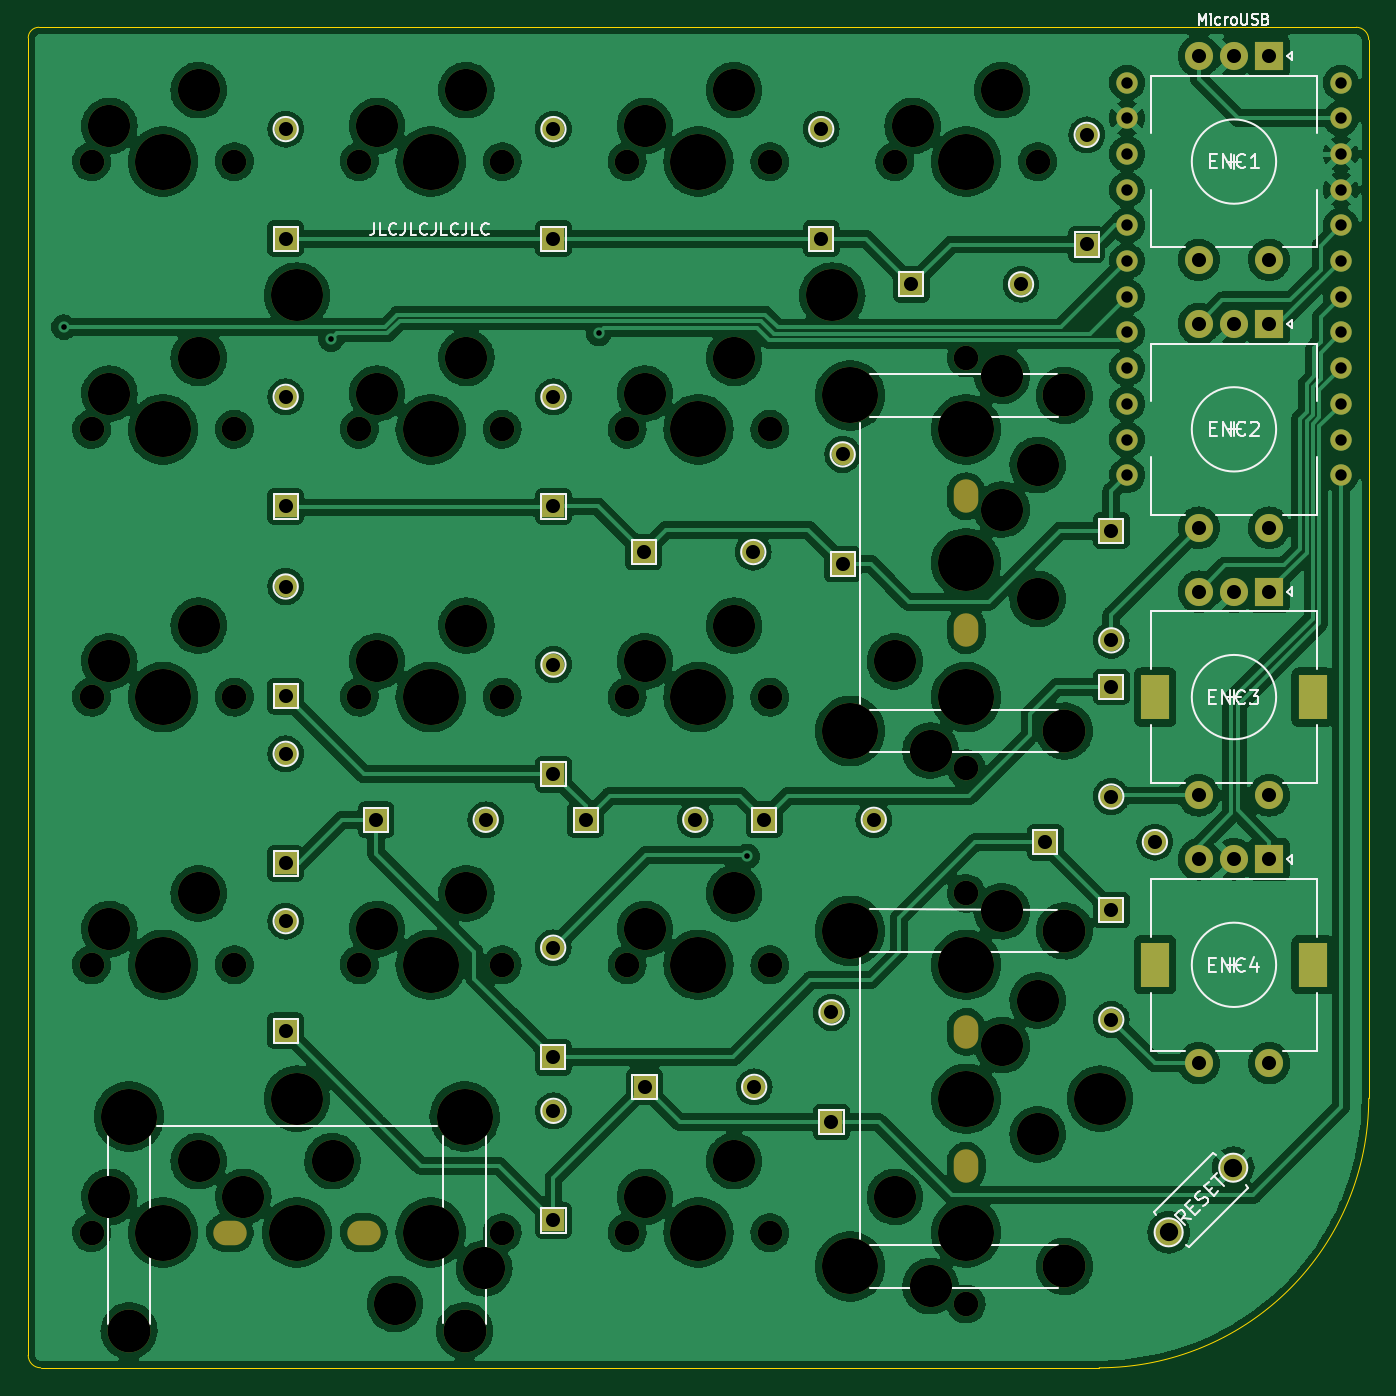
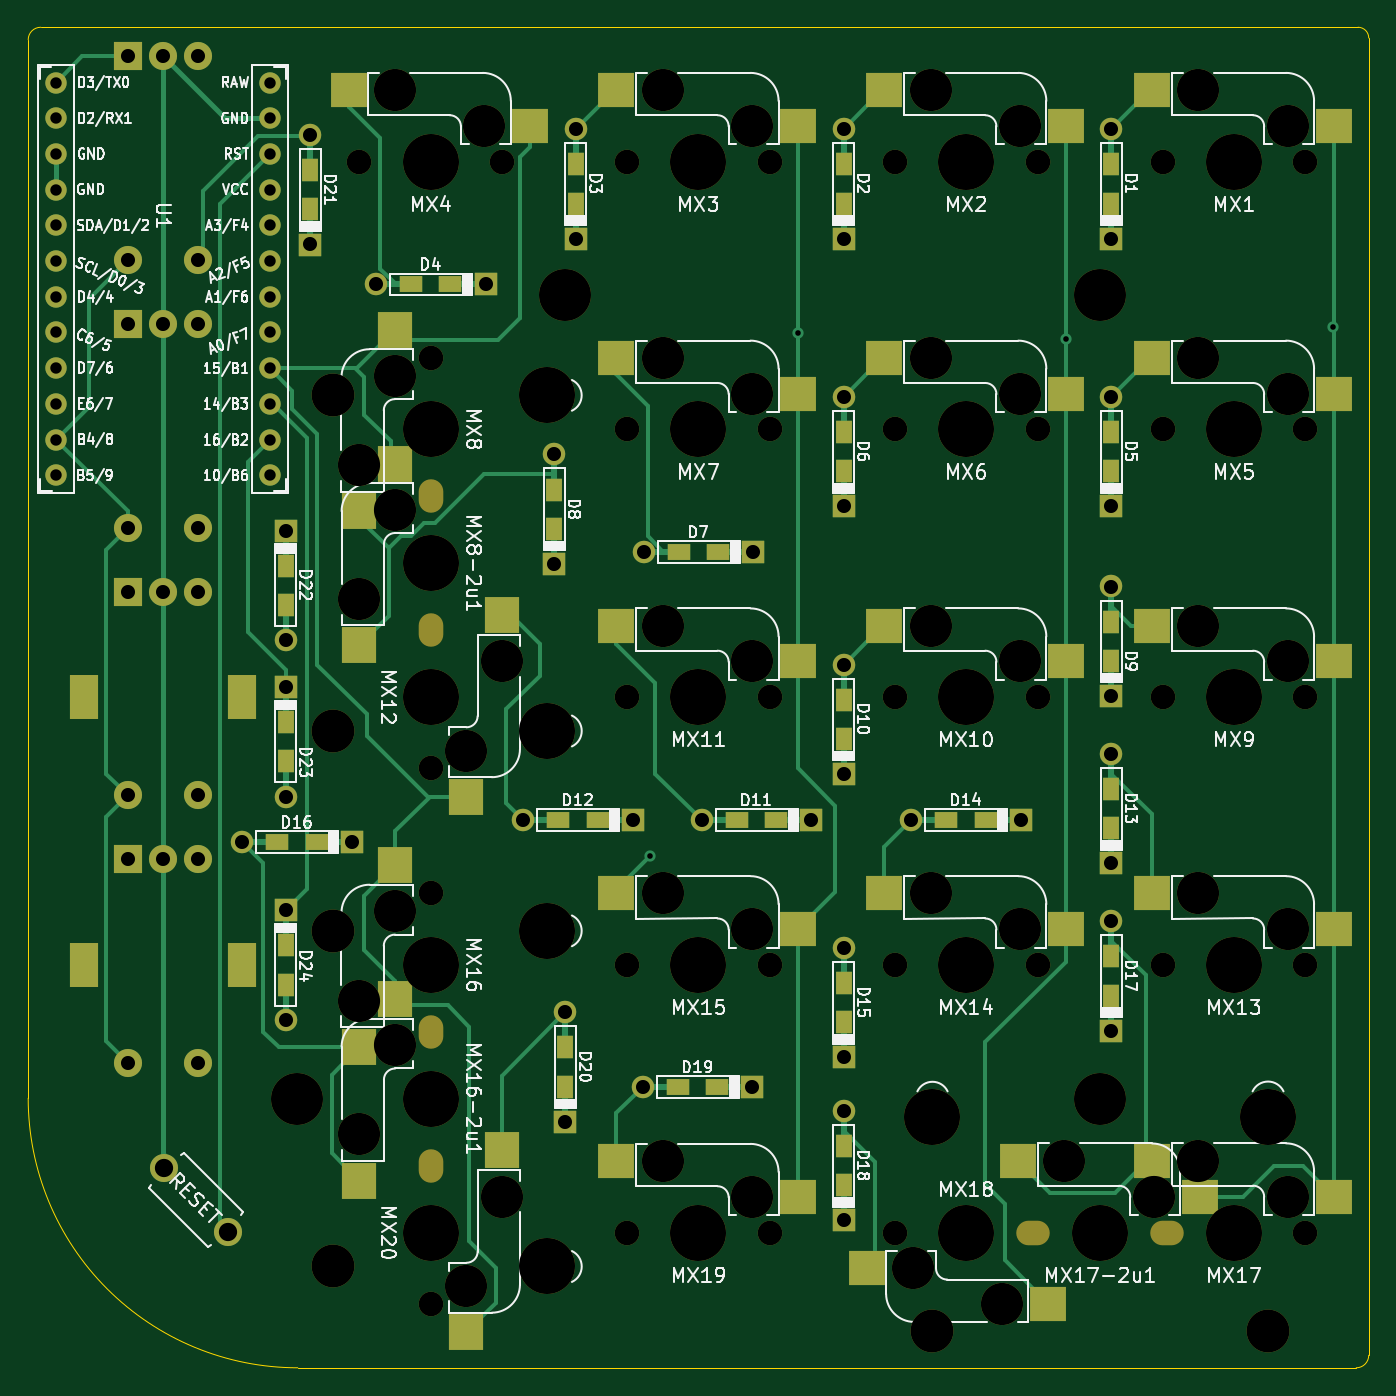
Circuit board: 11 layer files. Board 95.4 x 95.4 mm.
- bottom_copper: Envoy-B_Cu.gbl (21389 bytes)
- bottom_mask: Envoy-B_Mask.gbs (11120 bytes)
- paste: Envoy-B_Paste.gbp (3985 bytes)
- bottom_silk: Envoy-B_Silkscreen.gbo (96916 bytes)
- outline: Envoy-Edge_Cuts.gm1 (1024 bytes)
- top_copper: Envoy-F_Cu.gtl (574417 bytes)
- top_mask: Envoy-F_Mask.gts (8287 bytes)
- paste: Envoy-F_Paste.gtp (490 bytes)
- top_silk: Envoy-F_Silkscreen.gto (24147 bytes)
- drill: Envoy-NPTH.drl (3099 bytes)
- drill: Envoy-PTH.drl (2027 bytes)

=== bottom_copper: Envoy-B_Cu.gbl (21389 bytes, source omitted) ===
=== bottom_mask: Envoy-B_Mask.gbs (11120 bytes, source omitted) ===
=== paste: Envoy-B_Paste.gbp ===
%TF.GenerationSoftware,KiCad,Pcbnew,(5.99.0-12610-g07e01e6297)*%
%TF.CreationDate,2021-10-01T22:53:11+01:00*%
%TF.ProjectId,Envoy,456e766f-792e-46b6-9963-61645f706362,rev?*%
%TF.SameCoordinates,Original*%
%TF.FileFunction,Paste,Bot*%
%TF.FilePolarity,Positive*%
%FSLAX46Y46*%
G04 Gerber Fmt 4.6, Leading zero omitted, Abs format (unit mm)*
G04 Created by KiCad (PCBNEW (5.99.0-12610-g07e01e6297)) date 2021-10-01 22:53:11*
%MOMM*%
%LPD*%
G01*
G04 APERTURE LIST*
%ADD10R,1.200000X1.600000*%
%ADD11R,1.600000X1.200000*%
%ADD12R,2.550000X2.500000*%
%ADD13R,2.500000X2.550000*%
G04 APERTURE END LIST*
D10*
%TO.C,D1*%
X118268750Y-57756250D03*
X118268750Y-54956250D03*
%TD*%
%TO.C,D2*%
X137318750Y-57756250D03*
X137318750Y-54956250D03*
%TD*%
%TO.C,D3*%
X156368750Y-57756250D03*
X156368750Y-54956250D03*
%TD*%
D11*
%TO.C,D4*%
X165287500Y-63500000D03*
X168087500Y-63500000D03*
%TD*%
D10*
%TO.C,D5*%
X118268750Y-76806250D03*
X118268750Y-74006250D03*
%TD*%
%TO.C,D6*%
X137318750Y-76806250D03*
X137318750Y-74006250D03*
%TD*%
D11*
%TO.C,D7*%
X146237500Y-82550000D03*
X149037500Y-82550000D03*
%TD*%
D10*
%TO.C,D8*%
X157900000Y-80900000D03*
X157900000Y-78100000D03*
%TD*%
%TO.C,D9*%
X118268750Y-90300000D03*
X118268750Y-87500000D03*
%TD*%
%TO.C,D10*%
X137318750Y-95856250D03*
X137318750Y-93056250D03*
%TD*%
D11*
%TO.C,D11*%
X142110000Y-101600000D03*
X144910000Y-101600000D03*
%TD*%
%TO.C,D12*%
X154810000Y-101600000D03*
X157610000Y-101600000D03*
%TD*%
D10*
%TO.C,D15*%
X137300000Y-116000000D03*
X137300000Y-113200000D03*
%TD*%
%TO.C,D17*%
X118268750Y-114112500D03*
X118268750Y-111312500D03*
%TD*%
%TO.C,D18*%
X137318750Y-127606250D03*
X137318750Y-124806250D03*
%TD*%
%TO.C,D22*%
X177006250Y-83531250D03*
X177006250Y-86331250D03*
%TD*%
D12*
%TO.C,MX1*%
X102452500Y-52228750D03*
X115379500Y-49688750D03*
%TD*%
%TO.C,MX2*%
X121502500Y-52228750D03*
X134429500Y-49688750D03*
%TD*%
%TO.C,MX3*%
X140552500Y-52228750D03*
X153479500Y-49688750D03*
%TD*%
%TO.C,MX4*%
X159602500Y-52228750D03*
X172529500Y-49688750D03*
%TD*%
%TO.C,MX5*%
X102452500Y-71278750D03*
X115379500Y-68738750D03*
%TD*%
%TO.C,MX7*%
X140552500Y-71278750D03*
X153479500Y-68738750D03*
%TD*%
D13*
%TO.C,MX8*%
X169227500Y-66733750D03*
X171767500Y-79660750D03*
%TD*%
D12*
%TO.C,MX9*%
X102452500Y-90328750D03*
X115379500Y-87788750D03*
%TD*%
%TO.C,MX10*%
X121502500Y-90328750D03*
X134429500Y-87788750D03*
%TD*%
%TO.C,MX11*%
X140552500Y-90328750D03*
X153479500Y-87788750D03*
%TD*%
D13*
%TO.C,MX12*%
X164147500Y-99953750D03*
X161607500Y-87026750D03*
%TD*%
D12*
%TO.C,MX13*%
X102452500Y-109378750D03*
X115379500Y-106838750D03*
%TD*%
%TO.C,MX15*%
X140552500Y-109378750D03*
X153479500Y-106838750D03*
%TD*%
D13*
%TO.C,MX16*%
X169227500Y-104833750D03*
X171767500Y-117760750D03*
%TD*%
D12*
%TO.C,MX17*%
X102452500Y-128428750D03*
X115379500Y-125888750D03*
%TD*%
%TO.C,MX18*%
X122745500Y-136048750D03*
X135672500Y-133508750D03*
%TD*%
D13*
%TO.C,MX20*%
X164147500Y-138053750D03*
X161607500Y-125126750D03*
%TD*%
D12*
%TO.C,MX19*%
X140552500Y-128428750D03*
X153479500Y-125888750D03*
%TD*%
D13*
%TO.C,MX16-2u1*%
X169227500Y-114358750D03*
X171767500Y-127285750D03*
%TD*%
D12*
%TO.C,MX17-2u1*%
X111977500Y-128428750D03*
X124904500Y-125888750D03*
%TD*%
D13*
%TO.C,MX8-2u1*%
X169227500Y-76258750D03*
X171767500Y-89185750D03*
%TD*%
D12*
%TO.C,MX6*%
X121502500Y-71278750D03*
X134429500Y-68738750D03*
%TD*%
D10*
%TO.C,D13*%
X118268750Y-102206250D03*
X118268750Y-99406250D03*
%TD*%
D12*
%TO.C,MX14*%
X121502500Y-109378750D03*
X134429500Y-106838750D03*
%TD*%
D10*
%TO.C,D24*%
X177006250Y-110518750D03*
X177006250Y-113318750D03*
%TD*%
%TO.C,D21*%
X175260000Y-58169000D03*
X175260000Y-55369000D03*
%TD*%
%TO.C,D23*%
X177006250Y-94643750D03*
X177006250Y-97443750D03*
%TD*%
D11*
%TO.C,D14*%
X127200000Y-101600000D03*
X130000000Y-101600000D03*
%TD*%
D10*
%TO.C,D20*%
X157100000Y-120600000D03*
X157100000Y-117800000D03*
%TD*%
D11*
%TO.C,D19*%
X146300000Y-120600000D03*
X149100000Y-120600000D03*
%TD*%
%TO.C,D16*%
X174812500Y-103187500D03*
X177612500Y-103187500D03*
%TD*%
M02*

=== bottom_silk: Envoy-B_Silkscreen.gbo (96916 bytes, source omitted) ===
=== outline: Envoy-Edge_Cuts.gm1 ===
%TF.GenerationSoftware,KiCad,Pcbnew,(5.99.0-12610-g07e01e6297)*%
%TF.CreationDate,2021-10-01T22:53:11+01:00*%
%TF.ProjectId,Envoy,456e766f-792e-46b6-9963-61645f706362,rev?*%
%TF.SameCoordinates,Original*%
%TF.FileFunction,Profile,NP*%
%FSLAX46Y46*%
G04 Gerber Fmt 4.6, Leading zero omitted, Abs format (unit mm)*
G04 Created by KiCad (PCBNEW (5.99.0-12610-g07e01e6297)) date 2021-10-01 22:53:11*
%MOMM*%
%LPD*%
G01*
G04 APERTURE LIST*
%TA.AperFunction,Profile*%
%ADD10C,0.050000*%
%TD*%
G04 APERTURE END LIST*
D10*
X195326000Y-46101000D02*
X195326000Y-121412000D01*
X176149000Y-140589000D02*
X100838000Y-140589000D01*
X99949000Y-139700000D02*
X99949000Y-45974000D01*
X100711000Y-45212000D02*
X194437000Y-45212000D01*
X99949000Y-45974000D02*
G75*
G02*
X100711000Y-45212000I762000J0D01*
G01*
X195326000Y-121412000D02*
G75*
G02*
X176149000Y-140589000I-19177000J0D01*
G01*
X194437000Y-45212000D02*
G75*
G02*
X195326000Y-46101000I0J-889000D01*
G01*
X100838000Y-140589000D02*
G75*
G02*
X99949000Y-139700000I0J889000D01*
G01*
M02*

=== top_copper: Envoy-F_Cu.gtl (574417 bytes, source omitted) ===
=== top_mask: Envoy-F_Mask.gts (8287 bytes, source omitted) ===
=== paste: Envoy-F_Paste.gtp ===
%TF.GenerationSoftware,KiCad,Pcbnew,(5.99.0-12610-g07e01e6297)*%
%TF.CreationDate,2021-10-01T22:53:11+01:00*%
%TF.ProjectId,Envoy,456e766f-792e-46b6-9963-61645f706362,rev?*%
%TF.SameCoordinates,Original*%
%TF.FileFunction,Paste,Top*%
%TF.FilePolarity,Positive*%
%FSLAX46Y46*%
G04 Gerber Fmt 4.6, Leading zero omitted, Abs format (unit mm)*
G04 Created by KiCad (PCBNEW (5.99.0-12610-g07e01e6297)) date 2021-10-01 22:53:11*
%MOMM*%
%LPD*%
G01*
G04 APERTURE LIST*
G04 APERTURE END LIST*
M02*

=== top_silk: Envoy-F_Silkscreen.gto (24147 bytes, source omitted) ===
=== drill: Envoy-NPTH.drl ===
M48
; DRILL file {KiCad (5.99.0-12610-g07e01e6297)} date Fri Oct  1 22:53:13 2021
; FORMAT={-:-/ absolute / inch / decimal}
; #@! TF.CreationDate,2021-10-01T22:53:13+01:00
; #@! TF.GenerationSoftware,Kicad,Pcbnew,(5.99.0-12610-g07e01e6297)
; #@! TF.FileFunction,NonPlated,1,2,NPTH
FMAT,2
INCH
; #@! TA.AperFunction,NonPlated,NPTH,ComponentDrill
T1C0.0591
; #@! TA.AperFunction,NonPlated,NPTH,ComponentDrill
T2C0.0689
; #@! TA.AperFunction,NonPlated,NPTH,ComponentDrill
T3C0.1181
; #@! TA.AperFunction,NonPlated,NPTH,ComponentDrill
T4C0.1200
; #@! TA.AperFunction,NonPlated,NPTH,ComponentDrill
T5C0.1457
; #@! TA.AperFunction,NonPlated,NPTH,ComponentDrill
T6C0.1570
%
G90
G05
T2
X4.1125Y-2.1562
X4.1125Y-2.9062
X4.1125Y-3.6562
X4.1125Y-4.4062
X4.1125Y-5.1562
X4.5125Y-2.1562
X4.5125Y-2.9062
X4.5125Y-3.6562
X4.5125Y-4.4062
X4.8625Y-2.1562
X4.8625Y-2.9062
X4.8625Y-3.6562
X4.8625Y-4.4062
X5.2625Y-2.1562
X5.2625Y-2.9062
X5.2625Y-3.6562
X5.2625Y-4.4062
X5.2625Y-5.1562
X5.6125Y-2.1562
X5.6125Y-2.9062
X5.6125Y-3.6562
X5.6125Y-4.4062
X5.6125Y-5.1562
X6.0125Y-2.1562
X6.0125Y-2.9062
X6.0125Y-3.6562
X6.0125Y-4.4062
X6.0125Y-5.1562
X6.3625Y-2.1562
X6.5625Y-2.7062
X6.5625Y-3.8562
X6.5625Y-4.2062
X6.5625Y-5.3563
X6.7625Y-2.1562
T3
X4.1625Y-2.0562
X4.1625Y-2.8062
X4.1625Y-3.5562
X4.1625Y-4.3062
X4.1625Y-5.0562
X4.4125Y-1.9563
X4.4125Y-2.7062
X4.4125Y-3.4562
X4.4125Y-4.2062
X4.4125Y-4.9562
X4.5375Y-5.0562
X4.7875Y-4.9562
X4.9125Y-2.0562
X4.9125Y-2.8062
X4.9125Y-3.5562
X4.9125Y-4.3062
X4.9625Y-5.3563
X5.1625Y-1.9563
X5.1625Y-2.7062
X5.1625Y-3.4562
X5.1625Y-4.2062
X5.2125Y-5.2562
X5.6625Y-2.0562
X5.6625Y-2.8062
X5.6625Y-3.5562
X5.6625Y-4.3062
X5.6625Y-5.0562
X5.9125Y-1.9563
X5.9125Y-2.7062
X5.9125Y-3.4562
X5.9125Y-4.2062
X5.9125Y-4.9562
X6.3625Y-3.5562
X6.3625Y-5.0562
X6.4125Y-2.0562
X6.4625Y-3.8062
X6.4625Y-5.3062
X6.6625Y-1.9563
X6.6625Y-2.7563
X6.6625Y-3.1313
X6.6625Y-4.2562
X6.6625Y-4.6312
X6.7625Y-3.0063
X6.7625Y-3.3813
X6.7625Y-4.5062
X6.7625Y-4.8812
T4
X4.2175Y-5.4312
X5.1575Y-5.4312
X6.8375Y-2.8112
X6.8375Y-3.7512
X6.8375Y-4.3113
X6.8375Y-5.2512
T5
X4.6875Y-2.5312
X4.6875Y-4.7812
X6.1875Y-2.5312
X6.9375Y-4.7812
T6
X4.2175Y-4.8312
X4.3125Y-2.1562
X4.3125Y-2.9062
X4.3125Y-3.6562
X4.3125Y-4.4062
X4.3125Y-5.1562
X4.6875Y-5.1562
X5.0625Y-2.1562
X5.0625Y-2.9062
X5.0625Y-3.6562
X5.0625Y-4.4062
X5.0625Y-5.1562
X5.1575Y-4.8312
X5.8125Y-2.1562
X5.8125Y-2.9062
X5.8125Y-3.6562
X5.8125Y-4.4062
X5.8125Y-5.1562
X6.2375Y-2.8112
X6.2375Y-3.7512
X6.2375Y-4.3113
X6.2375Y-5.2512
X6.5625Y-2.1562
X6.5625Y-2.9062
X6.5625Y-3.2812
X6.5625Y-3.6562
X6.5625Y-4.4062
X6.5625Y-4.7812
X6.5625Y-5.1562
T1
G00X7.092Y-3.6307
M15
G01X7.092Y-3.6818
M16
G05
G00X7.092Y-4.3807
M15
G01X7.092Y-4.4318
M16
G05
G00X7.533Y-3.6307
M15
G01X7.533Y-3.6818
M16
G05
G00X7.533Y-4.3807
M15
G01X7.533Y-4.4318
M16
G05
T2
G00X4.4877Y-5.1562
M15
G01X4.5125Y-5.1562
M16
G05
G00X4.8873Y-5.1562
M15
G01X4.8625Y-5.1562
M16
G05
G00X6.5625Y-3.0814
M15
G01X6.5625Y-3.1062
M16
G05
G00X6.5625Y-3.4811
M15
G01X6.5625Y-3.4562
M16
G05
G00X6.5625Y-4.5814
M15
G01X6.5625Y-4.6063
M16
G05
G00X6.5625Y-4.9811
M15
G01X6.5625Y-4.9562
M16
G05
T0
M30

=== drill: Envoy-PTH.drl ===
M48
; DRILL file {KiCad (5.99.0-12610-g07e01e6297)} date Fri Oct  1 22:53:13 2021
; FORMAT={-:-/ absolute / inch / decimal}
; #@! TF.CreationDate,2021-10-01T22:53:13+01:00
; #@! TF.GenerationSoftware,Kicad,Pcbnew,(5.99.0-12610-g07e01e6297)
; #@! TF.FileFunction,Plated,1,2,PTH
FMAT,2
INCH
; #@! TA.AperFunction,Plated,PTH,ViaDrill
T1C0.0157
; #@! TA.AperFunction,Plated,PTH,ComponentDrill
T2C0.0320
; #@! TA.AperFunction,Plated,PTH,ComponentDrill
T3C0.0394
; #@! TA.AperFunction,Plated,PTH,ComponentDrill
T4C0.0512
%
G90
G05
T1
X4.035Y-2.62
X4.7835Y-2.6535
X5.5336Y-2.6378
X5.9488Y-4.1024
T2
X7.0129Y-1.935
X7.0129Y-2.035
X7.0129Y-2.135
X7.0129Y-2.235
X7.0129Y-2.335
X7.0129Y-2.435
X7.0129Y-2.535
X7.0129Y-2.635
X7.0129Y-2.735
X7.0129Y-2.835
X7.0129Y-2.935
X7.0129Y-3.035
X7.6122Y-1.935
X7.6122Y-2.035
X7.6122Y-2.135
X7.6122Y-2.235
X7.6122Y-2.335
X7.6122Y-2.435
X7.6122Y-2.535
X7.6122Y-2.635
X7.6122Y-2.735
X7.6122Y-2.835
X7.6122Y-2.935
X7.6122Y-3.035
T3
X4.6562Y-2.0652
X4.6562Y-2.3723
X4.6562Y-2.8152
X4.6562Y-3.1223
X4.6562Y-3.3465
X4.6562Y-3.6535
X4.6562Y-3.8152
X4.6562Y-4.1223
X4.6562Y-4.284
X4.6562Y-4.591
X4.9094Y-4.0
X5.2165Y-4.0
X5.4055Y-4.3583
X5.4055Y-4.6654
X5.4062Y-2.0652
X5.4062Y-2.3723
X5.4062Y-2.8152
X5.4062Y-3.1223
X5.4062Y-3.5652
X5.4062Y-3.8723
X5.4062Y-4.8152
X5.4062Y-5.1223
X5.4965Y-4.0
X5.659Y-3.25
X5.6614Y-4.748
X5.8035Y-4.0
X5.966Y-3.25
X5.9685Y-4.748
X5.9965Y-4.0
X6.1562Y-2.0652
X6.1562Y-2.3723
X6.185Y-4.5394
X6.185Y-4.8465
X6.2165Y-2.9764
X6.2165Y-3.2835
X6.3035Y-4.0
X6.409Y-2.5
X6.716Y-2.5
X6.784Y-4.0625
X6.9Y-2.0815
X6.9Y-2.3885
X6.9688Y-3.1902
X6.9688Y-3.4973
X6.9688Y-3.6277
X6.9688Y-3.9348
X6.9688Y-4.2527
X6.9688Y-4.5598
X7.091Y-4.0625
X7.2141Y-1.861
X7.2141Y-2.4318
X7.2141Y-2.611
X7.2141Y-3.1818
X7.2141Y-3.361
X7.2141Y-3.9318
X7.2141Y-4.111
X7.2141Y-4.6818
X7.3125Y-1.861
X7.3125Y-2.611
X7.3125Y-3.361
X7.3125Y-4.111
X7.4109Y-1.861
X7.4109Y-2.4318
X7.4109Y-2.611
X7.4109Y-3.1818
X7.4109Y-3.361
X7.4109Y-3.9318
X7.4109Y-4.111
X7.4109Y-4.6818
T4
X7.1295Y-5.1555
X7.3105Y-4.9745
T0
M30
